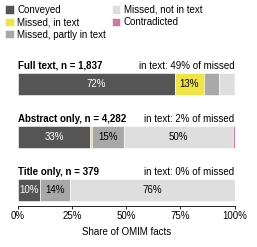

The script that saved this image: (Note: this script raises an exception after producing the figure.)
"""fig_missed_facts: where the OMIM facts direct reading did not fully convey went.
Data: experimental_log.md Section 3, first table (97 entries, 466 OMIM paragraphs).
Print size: 2.4 in wide (beside fig_hidden_fulltext, same height); all text >= 7 pt."""
import os
import matplotlib
matplotlib.use("Agg")
import matplotlib.pyplot as plt

plt.rcParams.update({
    "font.family": "sans-serif", "font.sans-serif": ["Liberation Sans", "Arial", "DejaVu Sans"],
    "font.size": 7, "axes.labelsize": 7, "xtick.labelsize": 7, "ytick.labelsize": 7, "legend.fontsize": 7,
    "axes.linewidth": 0.6, "xtick.major.width": 0.6, "xtick.major.size": 2.5, "xtick.major.pad": 1.5,
})

levels = ["Full text", "Abstract only", "Title only"]
facts = [1837, 4282, 379]
conveyed = [1329, 1420, 38]
not_fully = [501, 2837, 341]
in_text = [245, 46, 0]
partly = [134, 632, 53]
not_in_text = [122, 2159, 288]
share_missed_in_text = ["49%", "2%", "0%"]  # log column "In text, share of missed"
contradicted = [f - c - m for f, c, m in zip(facts, conveyed, not_fully)]  # log: remainder contradicted
for i in range(3):
    assert in_text[i] + partly[i] + not_in_text[i] == not_fully[i]

# outcome colours shared with fig_hidden_fulltext; the key category (missed although stated) is highlighted
HIGHLIGHT = "#F0E442"
segments = [
    ("Conveyed", conveyed, "#555555", "white"),
    ("Missed, in text", in_text, HIGHLIGHT, "black"),
    ("Missed, partly in text", partly, "#A8A8A8", "black"),
    ("Missed, not in text", not_in_text, "#DEDEDE", "black"),
    ("Contradicted", contradicted, "#CC79A7", "white"),
]

fig, ax = plt.subplots(figsize=(2.4, 2.3), layout="constrained")
fig.get_layout_engine().set(w_pad=0.02, h_pad=0.02)
ypos = [2, 1, 0]
BH = 0.42
left = [0.0, 0.0, 0.0]
for label, vals, color, tcol in segments:
    pct = [100.0 * v / f for v, f in zip(vals, facts)]
    ax.barh(ypos, pct, left=left, color=color, height=BH, label=label, edgecolor="white", linewidth=0.4)
    for y, l, p in zip(ypos, left, pct):
        if p >= 9.5:  # smaller segments are left unlabelled (too narrow at print size)
            ax.text(l + p / 2, y, f"{p:.0f}%", ha="center", va="center", color=tcol, fontsize=7)
    left = [l + p for l, p in zip(left, pct)]

# one line above each bar: access level and n (left), share of missed facts stated in the text (right)
for y, lev, n, s in zip(ypos, levels, facts, share_missed_in_text):
    top = y + BH / 2
    ax.annotate(f"{lev}, n = {n:,}", (0, top), xytext=(0, 1.5), textcoords="offset points",
                ha="left", va="bottom", fontweight="bold")
    ax.annotate(f"in text: {s} of missed", (100, top), xytext=(0, 1.5), textcoords="offset points",
                ha="right", va="bottom")

ax.set_yticks([])
ax.set_xlim(0, 100)
ax.set_ylim(-0.3, 2.5)
ax.set_xticks([0, 25, 50, 75, 100])
ax.set_xticklabels(["0%", "25%", "50%", "75%", "100%"])
ax.set_xlabel("Share of OMIM facts")
ax.spines[["top", "right", "left"]].set_visible(False)
handles, labels = ax.get_legend_handles_labels()
fig.legend(handles, labels, loc="outside upper left", ncol=2, frameon=False, handlelength=0.9,
           handleheight=0.9, handletextpad=0.35, columnspacing=0.6, labelspacing=0.25, borderaxespad=0.1)

fig.savefig(os.environ["PO_OUT"], dpi=300, facecolor="white")
